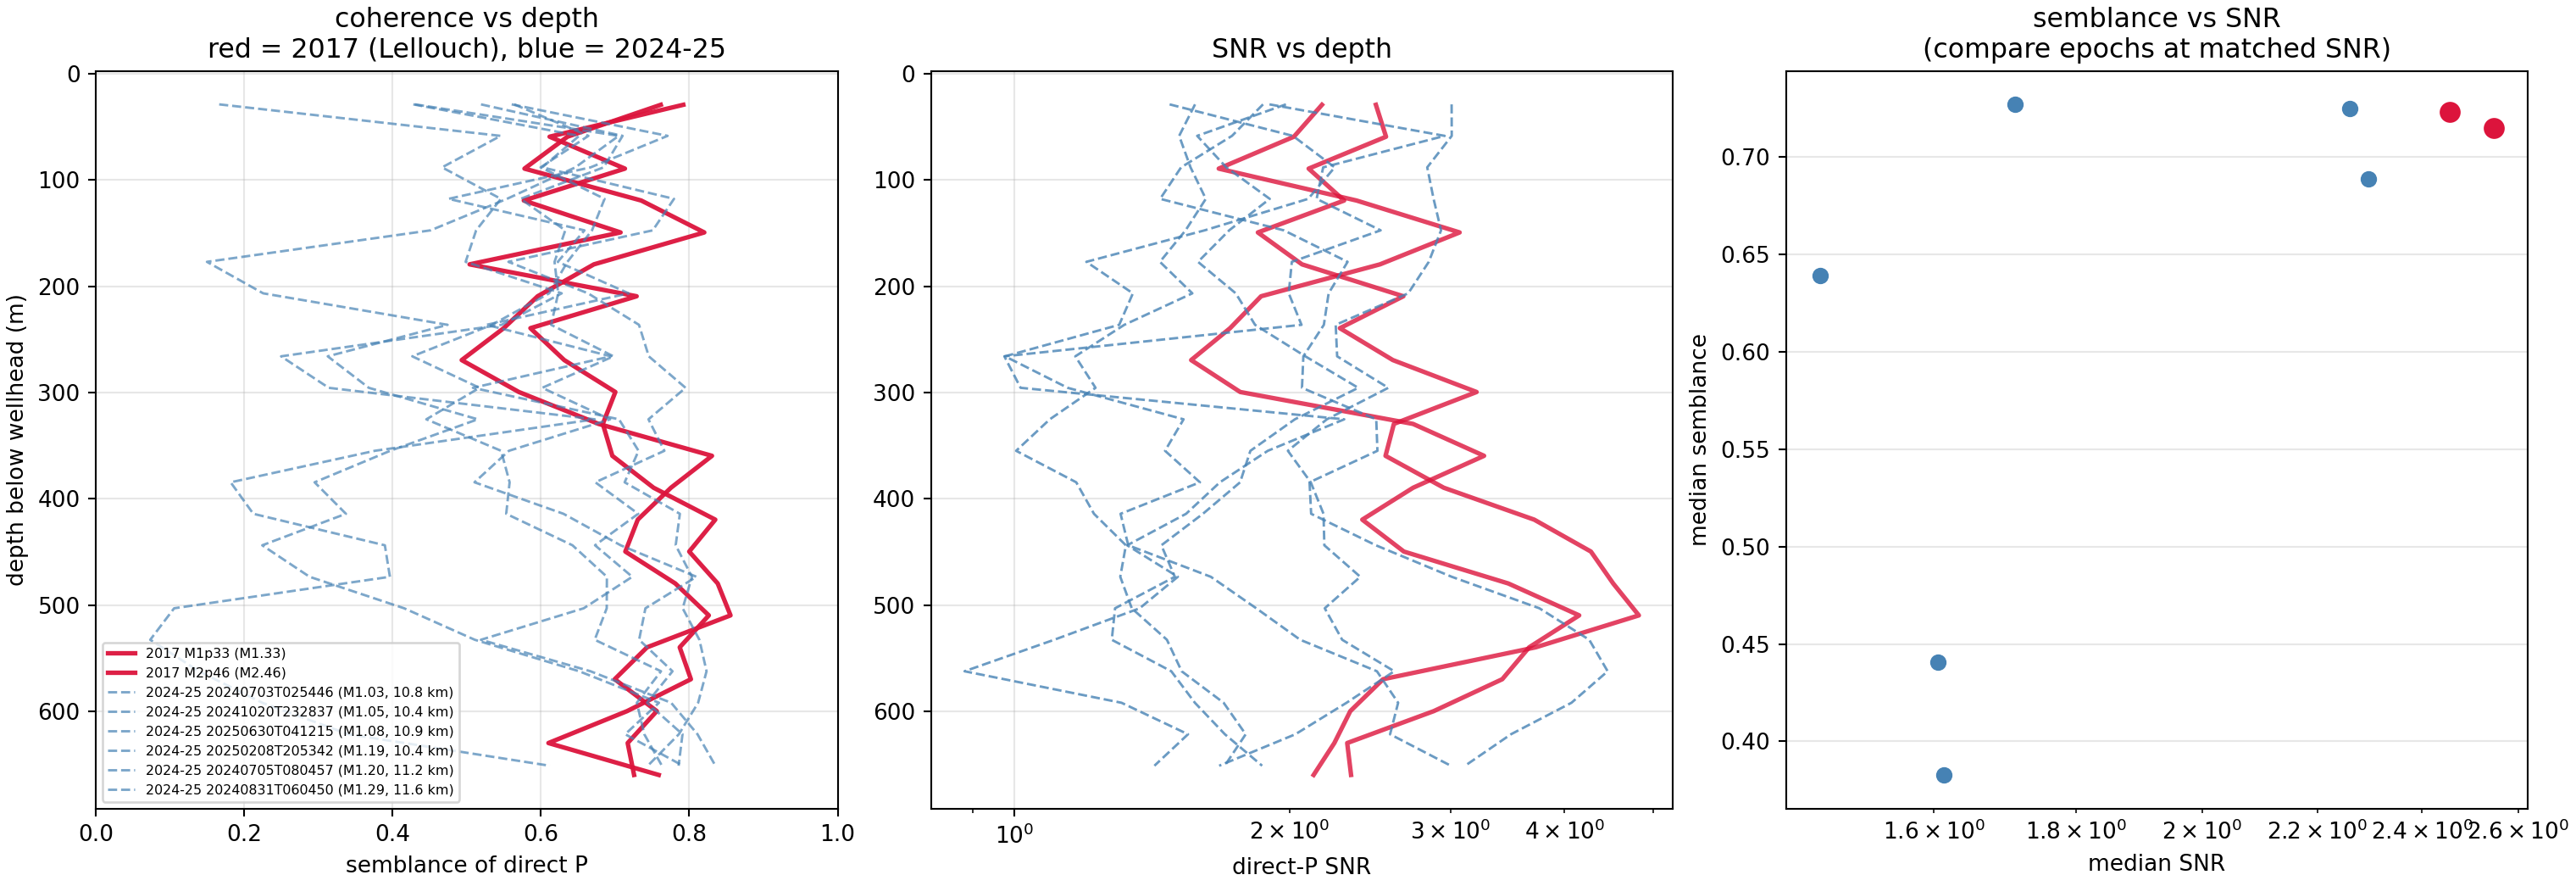

The Python source for this figure:
#!/usr/bin/env python3
"""Cross-epoch control: does the 2024-25 array record coherent wavefronts as well
as the 2017 array Lellouch et al. (2019) used?

WHY THIS EXISTS.  Figure 7c does not reproduce on the 2024-2025 ambient archive
(see awd_clean/AMBIENT_FIG7C_STATUS.md).  The explanation previously offered --
that body-wave energy is absent from the input -- was withdrawn on 2026-08-14
after an audit showed the energy census had no geometric baseline and its
headline statistic could not distinguish the SAFOD wavefield from white noise.
So the non-reproduction currently has no validated mechanism.

There are two candidate explanations and they make opposite predictions:

  A. THE AMBIENT SOURCE FIELD CHANGED between 2017 and 2024-25.
     Prediction: the 2024-25 array still records earthquake wavefronts as
     coherently as the 2017 array did.  Only the ambient field differs.

  B. THE INSTRUMENT OR INSTALLATION DEGRADED (different interrogator, 16.335 m
     gauge against 10 m, a decade more of fibre ageing).
     Prediction: the 2024-25 array records earthquake wavefronts LESS coherently
     too, because the loss is in the sensing, not the source.

Earthquakes decide between them, because Lellouch released raw 2017 earthquake
records on the same fibre (github.com/ariellellouch/SAFODDAS) while the raw 2017
ambient records were never released.  This is the only cross-epoch comparison
the public data supports.

THE MEASUREMENT.  Semblance of the direct P arrival along a slowness scan, in
sliding depth windows.  Semblance is a normalised coherence in [0,1], so it is
insensitive to absolute amplitude and therefore to source magnitude in a way
that raw SNR is not -- though it still rises with SNR, so SNR is reported
alongside as a covariate and several 2024-25 events spanning a magnitude range
are used rather than a single hand-picked one.

MATCHING.  Lellouch's M = 1.33 is at depth 11.16 km and horizontal offset
1.87 km (paper section 3.1), i.e. steep incidence up the fibre axis, which is
the geometry DAS is most sensitive to.  2024-25 comparators are selected for
depth 9-13 km and M 1.0-2.0 from `all_events.csv`, not for their result.

KNOWN NON-EQUIVALENCES, none of which are corrected and all of which bias
AGAINST the 2024-25 array, so a null result here is conservative:
  - gauge length 16.335 m now against 10 m in 2017 (more along-fibre averaging);
  - channel spacing 1.0209 m against 1.0 m;
  - 2017 released at 250 Hz, 2024-25 cached at 500 or 100 Hz; all are resampled
    to a common 100 Hz and band-limited to 5-20 Hz, the band Figure 7c uses;
  - channel 0 of the 2017 array is taken as the wellhead; for 2024-25 the
    wellhead is channel 23 per the G0 registration in METHODS_STATUS.md.

Output: cross_epoch_array_response.{npz,png,txt}
"""
from __future__ import annotations

import sys
from pathlib import Path

import numpy as np
import pandas as pd
import matplotlib
matplotlib.use("Agg")
import matplotlib.pyplot as plt
from scipy.signal import butter, resample_poly, sosfiltfilt

HERE = Path(__file__).resolve().parent
STEM = HERE / "cross_epoch_array_response"
LEL = Path("/scratch/users/nberrios/lellouch2017")

FMIN, FMAX = 5.0, 20.0          # measurement band: the Figure 7c band
PICK_LO, PICK_HI = 10.0, 40.0   # picking band: wider, where earthquake SNR lives.
                                # 5-20 Hz is too narrow to PICK a P arrival in --
                                # the paper picks P at 0-120 Hz -- but it is the
                                # band the ambient result lives in, so coherence is
                                # still MEASURED at 5-20 Hz.
EDIT_LO, EDIT_HI = 0.2, 5.0     # per-channel RMS bounds, relative to the median.
                                # Lellouch's README: "All data are unprocessed -
                                # trace editing is required." M1p33 carries 16
                                # channels at ~1e6x the median without it.
EDGE_S = 0.5                    # exclude this much from each record end when
                                # picking, to reject zero-phase filter edge ringing
FS_COMMON = 100.0
DEPTH_MAX_M = 700.0             # Figure 7c spans 0-700 m
WIN_M = 60.0                    # depth window for semblance
STEP_M = 30.0
WIN_S = 0.30                    # time window around the picked arrival
SLOWNESS = np.linspace(-1.2e-3, 1.2e-3, 241)   # s/m, +-833 m/s .. inf

WELLHEAD_2024 = 23              # G0 registration
DX_2024 = 1.0209523439407349
DX_2017 = 1.0


def bandpass(x, fs, lo=FMIN, hi=FMAX):
    hi = min(hi, 0.45 * fs)
    sos = butter(4, [lo, hi], btype="bandpass", fs=fs, output="sos")
    return sosfiltfilt(sos, x, axis=1)


def edit_traces(x, label, log):
    """Drop channels whose RMS is a gross outlier. Required by the 2017 release
    and equally applicable to 2024-25, so both epochs get the identical rule."""
    rms = np.sqrt((x ** 2).mean(axis=1))
    med = np.median(rms[rms > 0]) if np.any(rms > 0) else 0.0
    if med <= 0:
        return x, np.ones(len(x), bool)
    keep = (rms > EDIT_LO * med) & (rms < EDIT_HI * med)
    log.append("      trace edit: kept %d of %d channels (dropped %d)"
               % (keep.sum(), len(keep), (~keep).sum()))
    return x[keep], keep


def taper(x, fs, seconds=0.25):
    n = int(seconds * fs)
    if n < 2 or 2 * n >= x.shape[1]:
        return x
    w = np.ones(x.shape[1])
    ramp = 0.5 * (1 - np.cos(np.pi * np.arange(n) / n))
    w[:n] = ramp; w[-n:] = ramp[::-1]
    return x * w


def to_common_rate(x, fs):
    if abs(fs - FS_COMMON) < 1e-9:
        return x, fs
    from math import gcd
    up, dn = int(FS_COMMON), int(fs)
    g = gcd(up, dn)
    return resample_poly(x, up // g, dn // g, axis=1), FS_COMMON


def pick_arrival(x, fs):
    """Index of peak MEDIAN envelope across channels, edges excluded.

    Median not mean: a handful of glitched traces dominates a mean envelope and
    drags the pick to wherever they spike. Edges excluded because zero-phase
    filtering rings at the record ends, which is what put the first attempt's
    pick at 4.74 s of a 5.00 s record.
    """
    env = np.median(np.abs(x), axis=0)
    k = max(3, int(0.05 * fs))
    env = np.convolve(env, np.ones(k) / k, "same")
    e = int(EDGE_S * fs)
    if 2 * e >= len(env):
        return int(np.argmax(env))
    return e + int(np.argmax(env[e:len(env) - e]))


def semblance(block, fs, depths, slowness):
    """Max semblance over a slowness scan for one depth window."""
    n = block.shape[1]
    z0 = depths - depths.mean()
    best = 0.0
    for p in slowness:
        shifts = np.round(p * z0 * fs).astype(int)
        if np.abs(shifts).max() >= n // 3:
            continue
        rows = [np.roll(tr, -s) for tr, s in zip(block, shifts)]
        a = np.asarray(rows)
        num = (a.sum(axis=0) ** 2).sum()
        den = a.shape[0] * (a ** 2).sum()
        if den > 0:
            best = max(best, float(num / den))
    return best


def profile(x, fs, dx, ch_wellhead, label, log):
    """Semblance and SNR versus depth for one record."""
    x = np.asarray(x, dtype=float)
    x, keep = edit_traces(x, label, log)
    x, fs = to_common_rate(x, fs)
    x = taper(x, fs)
    xp = bandpass(x, fs, PICK_LO, PICK_HI)   # pick here
    x = bandpass(x, fs, FMIN, FMAX)          # measure here
    nch = x.shape[0]
    hi = min(nch, ch_wellhead + int(DEPTH_MAX_M / dx))
    x = x[ch_wellhead:hi]; xp = xp[ch_wellhead:hi]
    depths = np.arange(x.shape[0]) * dx
    k = pick_arrival(xp, fs)
    half = int(WIN_S * fs / 2)
    lo_t, hi_t = max(0, k - half), min(x.shape[1], k + half)
    pre_hi = max(0, lo_t - int(0.5 * fs))
    pre_lo = max(0, pre_hi - int(1.0 * fs))

    zc, sem, snr = [], [], []
    w = int(WIN_M / dx); st = int(STEP_M / dx)
    for i in range(0, x.shape[0] - w + 1, st):
        blk = x[i:i + w, lo_t:hi_t]
        noise = x[i:i + w, pre_lo:pre_hi]
        if blk.size == 0 or noise.size == 0:
            continue
        zc.append(depths[i:i + w].mean())
        sem.append(semblance(blk, fs, depths[i:i + w], SLOWNESS))
        nrms = np.sqrt((noise ** 2).mean())
        snr.append(float(np.sqrt((blk ** 2).mean()) / nrms) if nrms > 0 else np.nan)
    log.append("  %-28s arrival t=%.2f s of %.2f s, %d windows, median semblance %.3f, median SNR %.1f"
               % (label, k / fs, x.shape[1] / fs, len(zc), np.median(sem), np.nanmedian(snr)))
    if np.nanmedian(snr) < 1.5:
        log.append("      WARNING: SNR < 1.5 -- no arrival detected; this record's"
                   " semblance is not interpretable")
    return np.array(zc), np.array(sem), np.array(snr)


def main():
    log = []
    def say(s):
        print(s, flush=True); log.append(s)

    say("Cross-epoch array response: 2017 (Lellouch) vs 2024-25, identical operator")
    say("band %.0f-%.0f Hz, resampled to %.0f Hz, depth 0-%.0f m below wellhead,"
        " %.0f m windows" % (FMIN, FMAX, FS_COMMON, DEPTH_MAX_M, WIN_M))
    say("")

    results = {}
    say("--- 2017, Lellouch released records (800 ch, 1.0 m, 250 Hz) ---")
    for name, mag in (("M1p33", 1.33), ("M2p46", 2.46)):
        f = LEL / name
        if not f.is_file():
            say("  missing %s" % f); continue
        raw = np.fromfile(f, dtype="<f4")
        x = raw.reshape(1250, 800).T          # time-major on disk; verified
        results["2017 %s (M%.2f)" % (name, mag)] = profile(
            x, 250.0, DX_2017, 0, "2017 %s" % name, log) + (mag,)

    say("")
    say("--- 2024-25, matched deep events (900 ch, 1.0210 m) ---")
    ev = pd.read_csv(HERE / "all_events.csv")
    sel = ev[(ev.depth.between(9.0, 13.0)) & (ev.mag.between(1.0, 2.0))].copy()
    used = 0
    for r in sel.sort_values("mag").itertuples(index=False):
        hf = HERE / "cache_hf" / ("%s.npz" % r.tag)
        lo = HERE / "cache_all" / ("%s.npz" % r.tag)
        src = hf if hf.is_file() else (lo if lo.is_file() else None)
        if src is None:
            continue
        d = np.load(src, allow_pickle=True)
        lbl = "2024-25 %s (M%.2f, %.1f km)" % (r.tag[3:], r.mag, r.depth)
        results[lbl] = profile(np.asarray(d["X"]), float(d["fs"]), DX_2024,
                               WELLHEAD_2024, lbl, log) + (r.mag,)
        used += 1
        if used >= 6:
            break
    say("")
    say("  selected on depth 9-13 km and M 1.0-2.0 only, never on result")

    say("")
    say("--- comparison ---")
    e2017 = {k: v for k, v in results.items() if k.startswith("2017")}
    e2024 = {k: v for k, v in results.items() if k.startswith("2024")}
    if not e2017 or not e2024:
        say("  insufficient data"); Path(str(STEM) + ".txt").write_text("\n".join(log)); return

    m17 = np.median([np.median(v[1]) for v in e2017.values()])
    m24 = np.median([np.median(v[1]) for v in e2024.values()])
    s17 = np.median([np.nanmedian(v[2]) for v in e2017.values()])
    s24 = np.median([np.nanmedian(v[2]) for v in e2024.values()])
    say("  median semblance   2017 %.3f   2024-25 %.3f   ratio %.2f" % (m17, m24, m24 / m17))
    say("  median SNR         2017 %.1f   2024-25 %.1f" % (s17, s24))
    say("")
    if m24 >= 0.8 * m17:
        say("  RULES OUT GROSS SENSING FAILURE. The 2024-25 array records coherent")
        say("  earthquake wavefronts at %.0f%% of the 2017 array, at LOWER SNR" % (100*m24/m17))
        say("  (%.1f vs %.1f), so at matched SNR it is at least as good. The fibre" % (s24, s17))
        say("  still resolves a propagating wavefront over 0-700 m.")
        say("")
        say("  IT DOES NOT ESTABLISH THAT THE AMBIENT FIELD CHANGED. Semblance on an")
        say("  earthquake tests sensing of a STRONG transient. Ambient interferometry")
        say("  additionally needs the instrument self-noise floor to sit below the")
        say("  ambient field. A noisier interrogator passes this test easily -- an")
        say("  earthquake is loud -- and still destroys ambient correlations, which")
        say("  are built from exactly the weak signal that self-noise swamps.")
        say("")
        say("  Remaining candidates, both still live:")
        say("    - the 2024-25 interrogator has a higher self-noise floor;")
        say("    - the ambient source field changed.")
        say("  These are separable: self-noise is channel-to-channel INCOHERENT, so")
        say("  the incoherent noise fraction distinguishes them. See")
        say("  cross_epoch_noise_floor.py.")
    elif m24 <= 0.5 * m17:
        say("  READS AS EXPLANATION B: the 2024-25 array is markedly less coherent on")
        say("  earthquakes too. The loss is in the sensing or installation, and the")
        say("  ambient field need not have changed at all.")
    else:
        say("  AMBIGUOUS: %.0f%% of the 2017 coherence. Neither explanation is clean;"
            % (100 * m24 / m17))
        say("  SNR differences between events may dominate -- compare at matched SNR.")
    say("")
    say("  CAVEAT: semblance rises with SNR, so this is not fully source-independent.")
    say("  Read the semblance-vs-SNR panel before concluding.")

    fig, ax = plt.subplots(1, 3, figsize=(16, 5.5), constrained_layout=True)
    for k, v in results.items():
        c = "crimson" if k.startswith("2017") else "steelblue"
        ls = "-" if k.startswith("2017") else "--"
        ax[0].plot(v[1], v[0], ls, color=c, lw=2 if c == "crimson" else 1.1,
                   label=k, alpha=0.95 if c == "crimson" else 0.7)
        ax[1].plot(v[2], v[0], ls, color=c, lw=2 if c == "crimson" else 1.1, alpha=0.8)
        ax[2].scatter(np.nanmedian(v[2]), np.median(v[1]), color=c,
                      s=70 if c == "crimson" else 40, zorder=3)
    ax[0].invert_yaxis(); ax[0].set_xlabel("semblance of direct P"); ax[0].set_ylabel("depth below wellhead (m)")
    ax[0].set_xlim(0, 1); ax[0].legend(fontsize=6); ax[0].grid(alpha=.3)
    ax[0].set_title("coherence vs depth\nred = 2017 (Lellouch), blue = 2024-25")
    ax[1].invert_yaxis(); ax[1].set_xscale("log"); ax[1].set_xlabel("direct-P SNR")
    ax[1].grid(alpha=.3); ax[1].set_title("SNR vs depth")
    ax[2].set_xscale("log"); ax[2].set_xlabel("median SNR"); ax[2].set_ylabel("median semblance")
    ax[2].grid(alpha=.3); ax[2].set_title("semblance vs SNR\n(compare epochs at matched SNR)")
    fig.savefig(str(STEM) + ".png", dpi=190)

    np.savez(str(STEM) + ".npz",
             **{("%s__%s" % (k, f)): v[i] for k, v in results.items()
                for i, f in enumerate(("depth", "semblance", "snr"))})
    Path(str(STEM) + ".txt").write_text("\n".join(log) + "\n")
    say("")
    say("wrote %s.{npz,png,txt}" % STEM.name)


if __name__ == "__main__":
    main()
